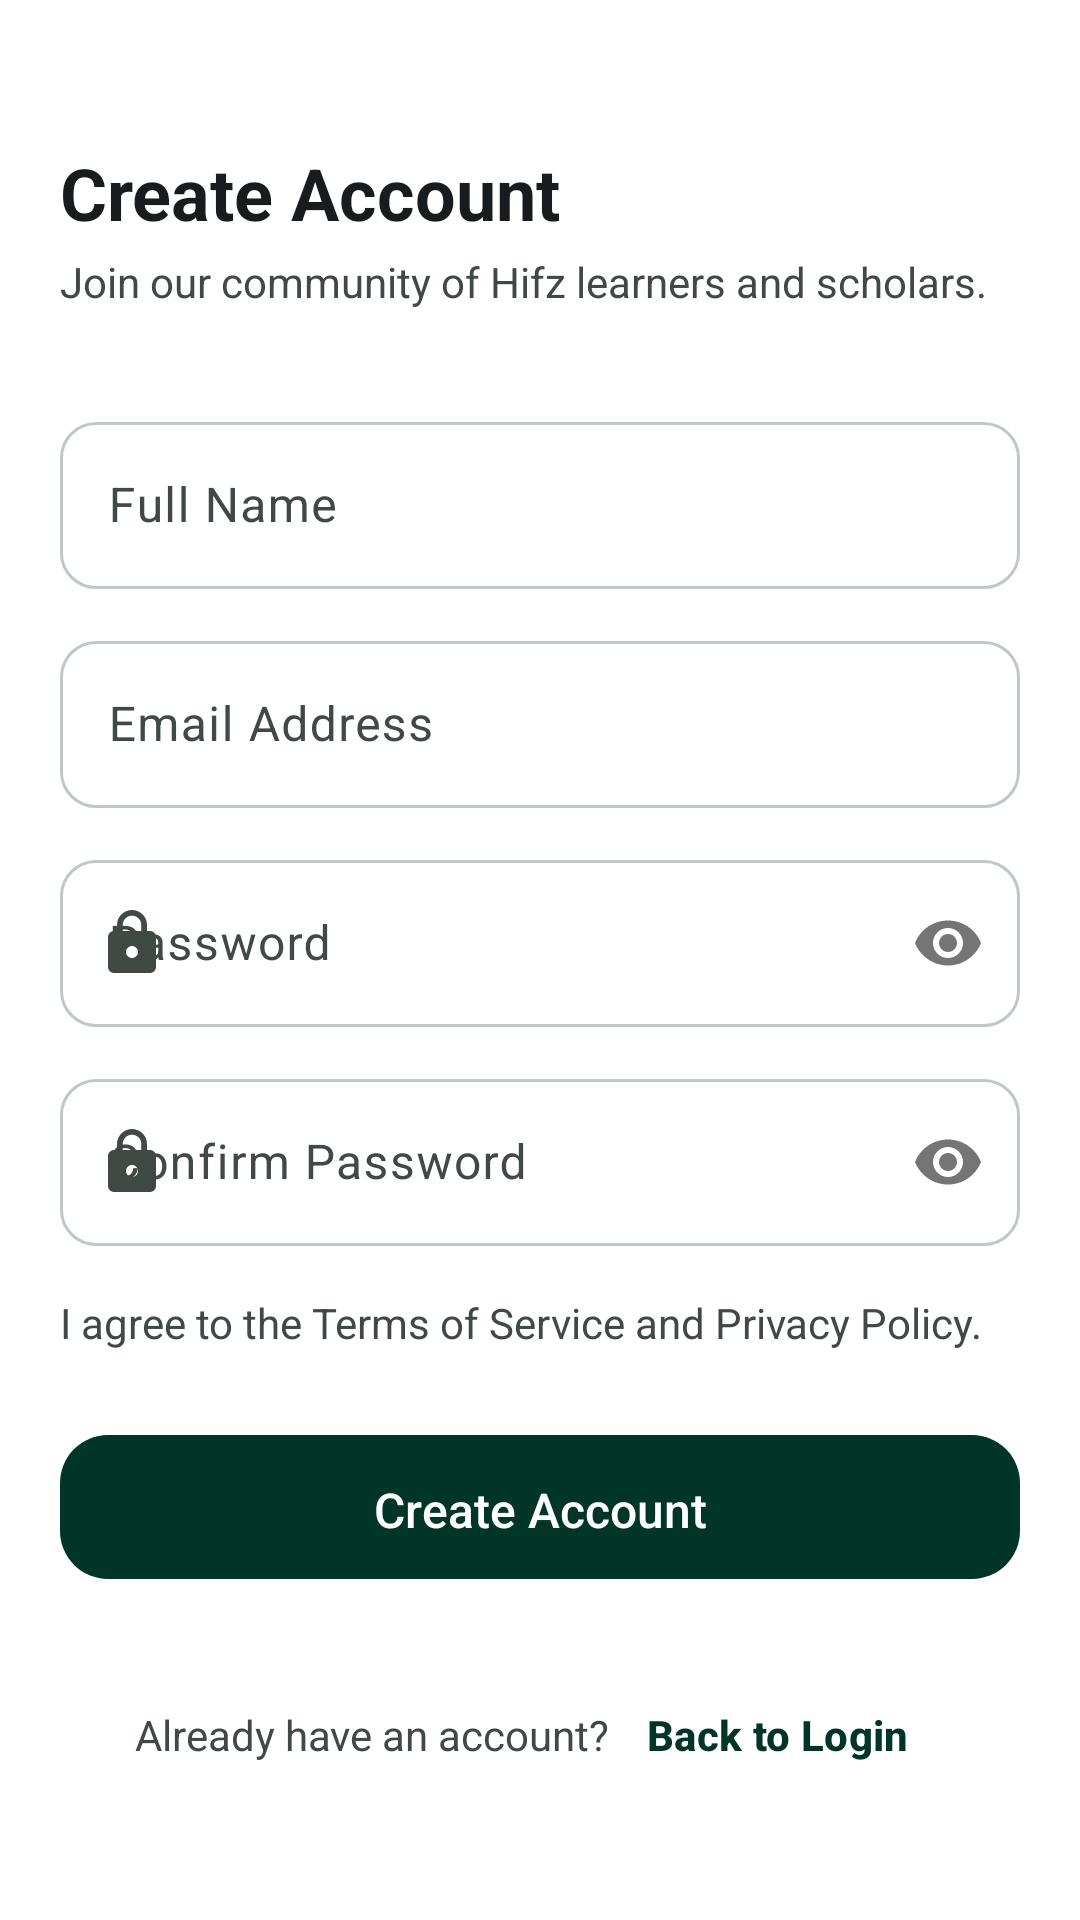

Android layout source for this screen:
<!-- AndroidManifest.xml: application theme Theme.SambungAyat -->
<!-- res/layout/activity_register.xml -->
<?xml version="1.0" encoding="utf-8"?>
<ScrollView
    xmlns:android="http://schemas.android.com/apk/res/android"
    xmlns:app="http://schemas.android.com/apk/res-auto"
    android:layout_width="match_parent"
    android:layout_height="match_parent"
    android:background="@color/surface_container_lowest"
    android:fillViewport="true">

    <LinearLayout
        android:layout_width="match_parent"
        android:layout_height="wrap_content"
        android:orientation="vertical"
        android:paddingHorizontal="@dimen/spacing_container"
        android:paddingTop="@dimen/spacing_xxl"
        android:paddingBottom="@dimen/spacing_xl">

        
        <LinearLayout
            android:layout_width="match_parent"
            android:layout_height="wrap_content"
            android:orientation="vertical"
            android:layout_marginBottom="@dimen/spacing_xl">

            <TextView
                android:layout_width="wrap_content"
                android:layout_height="wrap_content"
                android:text="Create Account"
                android:textSize="@dimen/text_headline_md"
                android:textColor="@color/on_surface"
                android:textStyle="bold"
                android:layout_marginBottom="@dimen/spacing_xs" />

            <TextView
                android:layout_width="wrap_content"
                android:layout_height="wrap_content"
                android:text="Join our community of Hifz learners and scholars."
                android:textSize="@dimen/text_body_md"
                android:textColor="@color/on_surface_variant" />

        </LinearLayout>

        
        <com.google.android.material.textfield.TextInputLayout
            android:id="@+id/tilName"
            style="@style/Widget.SambungAyat.TextInputLayout"
            android:layout_width="match_parent"
            android:layout_height="wrap_content"
            android:hint="@string/label_full_name"
            android:layout_marginBottom="@dimen/spacing_stack"
            app:startIconDrawable="@drawable/ic_person"
            app:startIconTint="@color/on_surface_variant">

            <com.google.android.material.textfield.TextInputEditText
                android:id="@+id/etName"
                android:layout_width="match_parent"
                android:layout_height="wrap_content"
                android:inputType="textPersonName"
                android:imeOptions="actionNext"
                android:textSize="@dimen/text_body_lg"
                android:textColor="@color/on_surface" />

        </com.google.android.material.textfield.TextInputLayout>

        
        <com.google.android.material.textfield.TextInputLayout
            android:id="@+id/tilEmail"
            style="@style/Widget.SambungAyat.TextInputLayout"
            android:layout_width="match_parent"
            android:layout_height="wrap_content"
            android:hint="@string/label_email"
            android:layout_marginBottom="@dimen/spacing_stack"
            app:startIconDrawable="@drawable/ic_email"
            app:startIconTint="@color/on_surface_variant">

            <com.google.android.material.textfield.TextInputEditText
                android:id="@+id/etEmail"
                android:layout_width="match_parent"
                android:layout_height="wrap_content"
                android:inputType="textEmailAddress"
                android:imeOptions="actionNext"
                android:textSize="@dimen/text_body_lg"
                android:textColor="@color/on_surface" />

        </com.google.android.material.textfield.TextInputLayout>

        
        <com.google.android.material.textfield.TextInputLayout
            android:id="@+id/tilPassword"
            style="@style/Widget.SambungAyat.TextInputLayout"
            android:layout_width="match_parent"
            android:layout_height="wrap_content"
            android:hint="@string/label_password"
            android:layout_marginBottom="@dimen/spacing_stack"
            app:startIconDrawable="@drawable/ic_lock"
            app:startIconTint="@color/on_surface_variant"
            app:passwordToggleEnabled="true">

            <com.google.android.material.textfield.TextInputEditText
                android:id="@+id/etPassword"
                android:layout_width="match_parent"
                android:layout_height="wrap_content"
                android:inputType="textPassword"
                android:imeOptions="actionNext"
                android:textSize="@dimen/text_body_lg"
                android:textColor="@color/on_surface" />

        </com.google.android.material.textfield.TextInputLayout>

        
        <com.google.android.material.textfield.TextInputLayout
            android:id="@+id/tilConfirmPassword"
            style="@style/Widget.SambungAyat.TextInputLayout"
            android:layout_width="match_parent"
            android:layout_height="wrap_content"
            android:hint="@string/label_confirm_password"
            android:layout_marginBottom="@dimen/spacing_md"
            app:startIconDrawable="@drawable/ic_lock"
            app:startIconTint="@color/on_surface_variant"
            app:passwordToggleEnabled="true">

            <com.google.android.material.textfield.TextInputEditText
                android:id="@+id/etConfirmPassword"
                android:layout_width="match_parent"
                android:layout_height="wrap_content"
                android:inputType="textPassword"
                android:imeOptions="actionDone"
                android:textSize="@dimen/text_body_lg"
                android:textColor="@color/on_surface" />

        </com.google.android.material.textfield.TextInputLayout>

        
        <TextView
            android:layout_width="match_parent"
            android:layout_height="wrap_content"
            android:text="I agree to the Terms of Service and Privacy Policy."
            android:textSize="@dimen/text_body_md"
            android:textColor="@color/on_surface_variant"
            android:layout_marginBottom="@dimen/spacing_lg" />

        
        <com.google.android.material.button.MaterialButton
            android:id="@+id/btnRegister"
            style="@style/Widget.SambungAyat.Button.Primary"
            android:layout_width="match_parent"
            android:layout_height="56dp"
            android:text="@string/btn_register"
            android:layout_marginBottom="@dimen/spacing_lg" />

        
        <LinearLayout
            android:layout_width="match_parent"
            android:layout_height="wrap_content"
            android:orientation="horizontal"
            android:gravity="center">

            <TextView
                android:layout_width="wrap_content"
                android:layout_height="wrap_content"
                android:text="@string/have_account"
                android:textSize="@dimen/text_body_md"
                android:textColor="@color/on_surface_variant" />

            <com.google.android.material.button.MaterialButton
                android:id="@+id/btnBackToLogin"
                style="@style/Widget.Material3.Button.TextButton"
                android:layout_width="wrap_content"
                android:layout_height="wrap_content"
                android:text="@string/back_to_login"
                android:textColor="@color/primary"
                android:textStyle="bold" />

        </LinearLayout>

        <ProgressBar
            android:id="@+id/progressBar"
            android:layout_width="wrap_content"
            android:layout_height="wrap_content"
            android:layout_gravity="center"
            android:layout_marginTop="@dimen/spacing_md"
            android:visibility="gone"
            android:indeterminateTint="@color/primary" />

    </LinearLayout>
</ScrollView>
<!-- resources referenced by this layout -->
<resources>
  <color name="on_surface">#191C1E</color>
  <color name="on_surface_variant">#404944</color>
  <color name="primary">#003527</color>
  <color name="surface_container_lowest">#FFFFFF</color>
  <dimen name="spacing_container">20dp</dimen>
  <dimen name="spacing_lg">24dp</dimen>
  <dimen name="spacing_md">16dp</dimen>
  <dimen name="spacing_stack">12dp</dimen>
  <dimen name="spacing_xl">32dp</dimen>
  <dimen name="spacing_xs">4dp</dimen>
  <dimen name="spacing_xxl">48dp</dimen>
  <dimen name="text_body_lg">16sp</dimen>
  <dimen name="text_body_md">14sp</dimen>
  <dimen name="text_headline_md">24sp</dimen>
  <!-- drawable ic_lock (drawable) -->
  <vector xmlns:android="http://schemas.android.com/apk/res/android"
      android:width="24dp"
      android:height="24dp"
      android:viewportWidth="24"
      android:viewportHeight="24"
      android:tint="?attr/colorOnSurface">
      <path
          android:fillColor="@android:color/white"
          android:pathData="M18,8h-1L17,6c0,-2.76 -2.24,-5 -5,-5S7,3.24 7,6v2L6,8c-1.1,0 -2,0.9 -2,2v10c0,1.1 0.9,2 2,2h12c1.1,0 2,-0.9 2,-2L20,10c0,-1.1 -0.9,-2 -2,-2zM12,17c-1.1,0 -2,-0.9 -2,-2s0.9,-2 2,-2 2,0.9 2,2 -0.9,2 -2,2zM15.1,8L8.9,8L8.9,6c0,-1.71 1.39,-3.1 3.1,-3.1 1.71,0 3.1,1.39 3.1,3.1L15.1,8z" />
  </vector>
  <string name="back_to_login">Back to Login</string>
  <string name="btn_register">Create Account</string>
  <string name="have_account">Already have an account?</string>
  <string name="label_confirm_password">Confirm Password</string>
  <string name="label_email">Email Address</string>
  <string name="label_full_name">Full Name</string>
  <string name="label_password">Password</string>
  <style name="Widget.SambungAyat.Button.Primary" parent="Widget.Material3.Button">
          <item name="cornerRadius">16dp</item>
          <item name="backgroundTint">@color/primary</item>
          <item name="android:textColor">@color/on_primary</item>
          <item name="android:textSize">16sp</item>
          <item name="android:letterSpacing">0</item>
          <item name="android:paddingTop">14dp</item>
          <item name="android:paddingBottom">14dp</item>
      </style>
  <style name="Widget.SambungAyat.TextInputLayout" parent="Widget.Material3.TextInputLayout.OutlinedBox">
          <item name="boxCornerRadiusTopStart">12dp</item>
          <item name="boxCornerRadiusTopEnd">12dp</item>
          <item name="boxCornerRadiusBottomStart">12dp</item>
          <item name="boxCornerRadiusBottomEnd">12dp</item>
          <item name="boxStrokeColor">@color/input_stroke_color</item>
      </style>
  <color name="on_primary">#FFFFFF</color>
  <color name="primary_container">#064E3B</color>
  <color name="on_primary_container">#80BEA6</color>
  <color name="secondary">#735C00</color>
  <color name="on_secondary">#FFFFFF</color>
  <color name="secondary_container">#FED65B</color>
  <color name="on_secondary_container">#745C00</color>
  <color name="tertiary">#003619</color>
  <color name="on_tertiary">#FFFFFF</color>
  <color name="tertiary_container">#0E4F29</color>
  <color name="on_tertiary_container">#82C090</color>
  <color name="error">#BA1A1A</color>
  <color name="on_error">#FFFFFF</color>
  <color name="error_container">#FFDAD6</color>
  <color name="on_error_container">#93000A</color>
  <color name="background">#F7F9FB</color>
  <color name="on_background">#191C1E</color>
  <color name="surface">#F7F9FB</color>
  <color name="surface_variant">#E0E3E5</color>
  <color name="outline">#707974</color>
  <color name="outline_variant">#BFC9C3</color>
</resources>
